Run: headless pygame with SDL's dummy video driver; simulated clock (each Clock.tick advances the game by its frame time, no real sleeping); random seed 0; keys injected as events and as key.get_pressed() state; no mouse input.
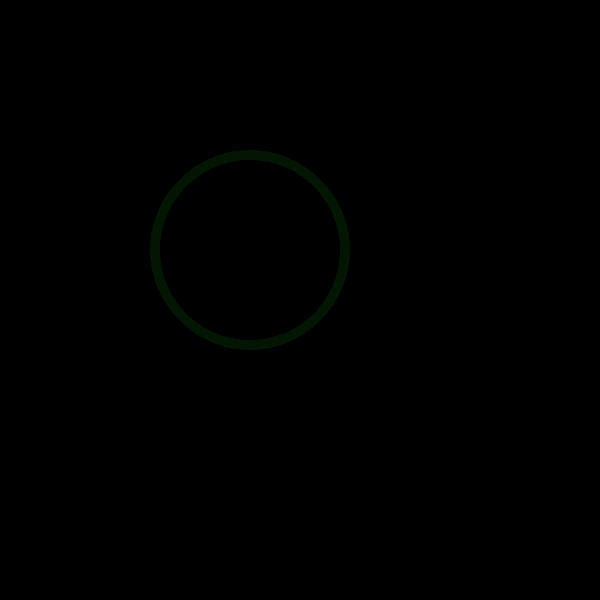
Frame 1 of 4 · flips 1–60 · no input
Frame 2 of 4 · flips 61–180 · tapped SPACE, RETURN · held RIGHT (→), D · screen unchanged from frame 1, image omitted
Frame 3 of 4 · flips 181–300 · held DOWN (↓), S · screen unchanged from frame 2, image omitted
Frame 4 of 4 · flips 301–420 · held LEFT (←), A, UP (↑), W · screen unchanged from frame 3, image omitted

The pygame program that drew these frames:

import pygame
pygame.init()
clock = pygame.time.Clock()
screen=pygame.display.set_mode((600,600))
surface = pygame.Surface((600,600), pygame.SRCALPHA)

while True:
    msElapsed = clock.tick(100)
    screen.fill((0,0,0,255))
    pygame.draw.circle(surface,(30,224,33,25),(250,250),100, 10)
    screen.blit(surface,(0,0))
    pygame.display.update()

    for event in pygame.event.get():
        if event.type==pygame.QUIT:
            exit()

print(pygame.Color("white")[3])
